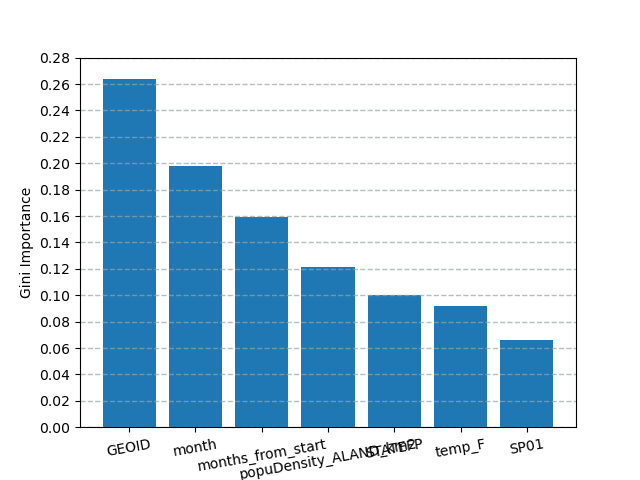

Data behind this chart, as committed beside it:
name, importance
GEOID, 0.2637
month, 0.1976
months_from_start, 0.1589
popuDensity_ALAND_km2, 0.1217
STATEFP, 0.1001
temp_F, 0.09203
SP01, 0.06601
